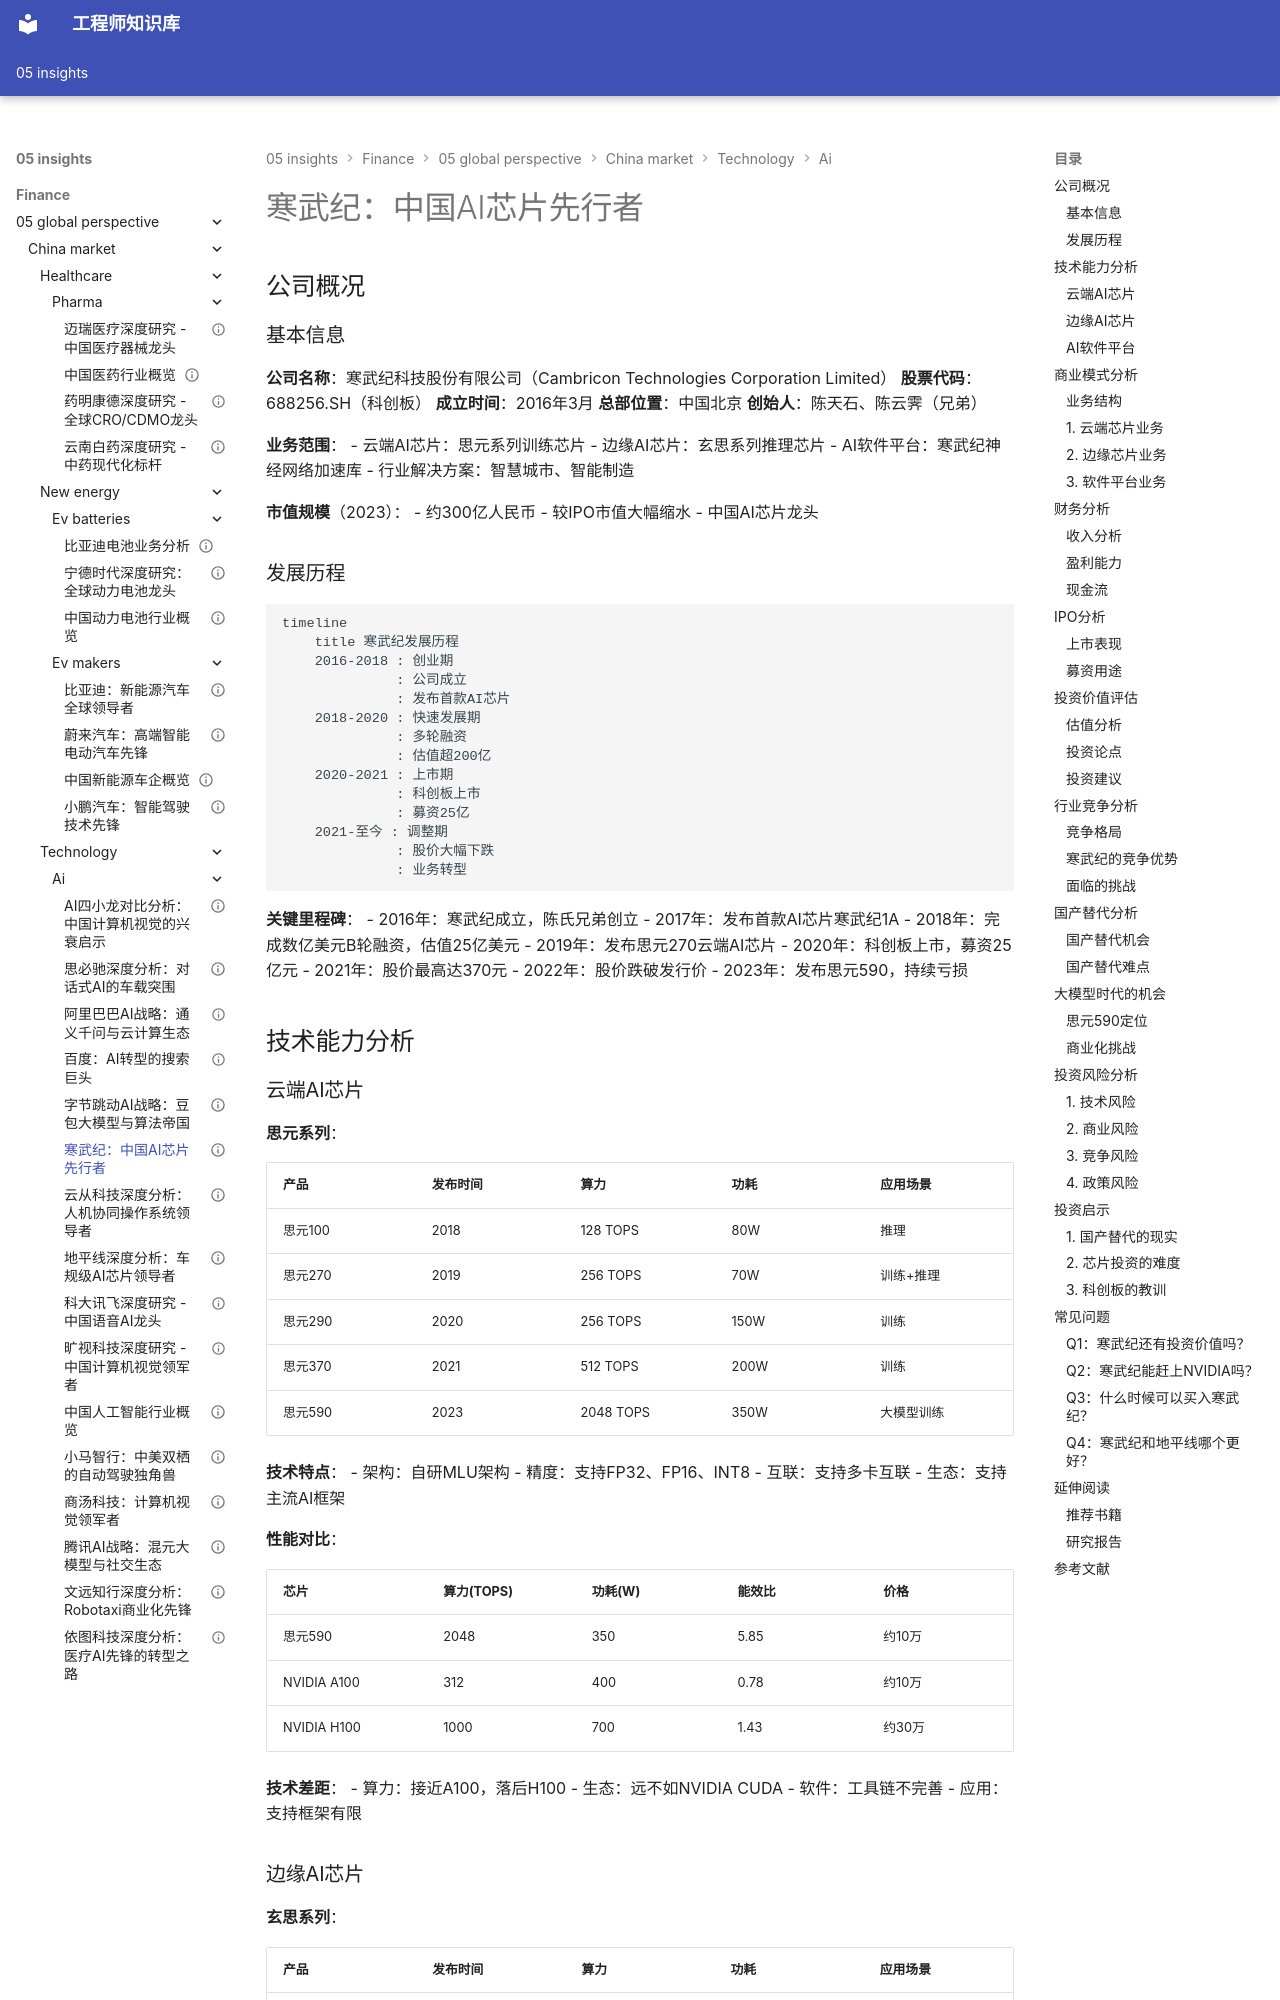

repository: Vuiora/knowledge-os · page: 05-insights/finance/05-global-perspective/china-market/technology/ai/cambricon/index.html · generator: mkdocs

---
title: 寒武纪：中国AI芯片先行者
description: 深入分析寒武纪的AI芯片技术、科创板表现、国产替代机会和投资价值
slug: cambricon-analysis
domain: 金融洞察
module: 全球投资视角
content_type: case-study
skill_level: intermediate
tags:
- AI芯片
- 中国市场
- 寒武纪
- 案例研究
- 科创板
- 国产替代
prerequisites:
- AI行业基础
- 半导体行业理解
- 科技股投资
related_contents:
- 地平线分析
- AI行业概览
- 半导体行业分析
estimated_time: 55
difficulty_score: 4
author: 金融知识体系
created_at: '2024-01-01'
updated_at: '2024-01-01'
version: '1.0'
language: zh-CN
status: published
is_featured: false
---

# 寒武纪：中国AI芯片先行者

## 公司概况

### 基本信息

**公司名称**：寒武纪科技股份有限公司（Cambricon Technologies Corporation Limited）
**股票代码**：688256.SH（科创板）
**成立时间**：2016年3月
**总部位置**：中国北京
**创始人**：陈天石、陈云霁（兄弟）

**业务范围**：
- 云端AI芯片：思元系列训练芯片
- 边缘AI芯片：玄思系列推理芯片
- AI软件平台：寒武纪神经网络加速库
- 行业解决方案：智慧城市、智能制造

**市值规模**（2023）：
- 约300亿人民币
- 较IPO市值大幅缩水
- 中国AI芯片龙头

### 发展历程

```mermaid
timeline
    title 寒武纪发展历程
    2016-2018 : 创业期
              : 公司成立
              : 发布首款AI芯片
    2018-2020 : 快速发展期
              : 多轮融资
              : 估值超200亿
    2020-2021 : 上市期
              : 科创板上市
              : 募资25亿
    2021-至今 : 调整期
              : 股价大幅下跌
              : 业务转型
```

**关键里程碑**：
- 2016年：寒武纪成立，陈氏兄弟创立
- 2017年：发布首款AI芯片寒武纪1A
- 2018年：完成数亿美元B轮融资，估值25亿美元
- 2019年：发布思元270云端AI芯片
- 2020年：科创板上市，募资25亿元
- 2021年：股价最高达370元
- 2022年：股价跌破发行价
- 2023年：发布思元590，持续亏损

## 技术能力分析
